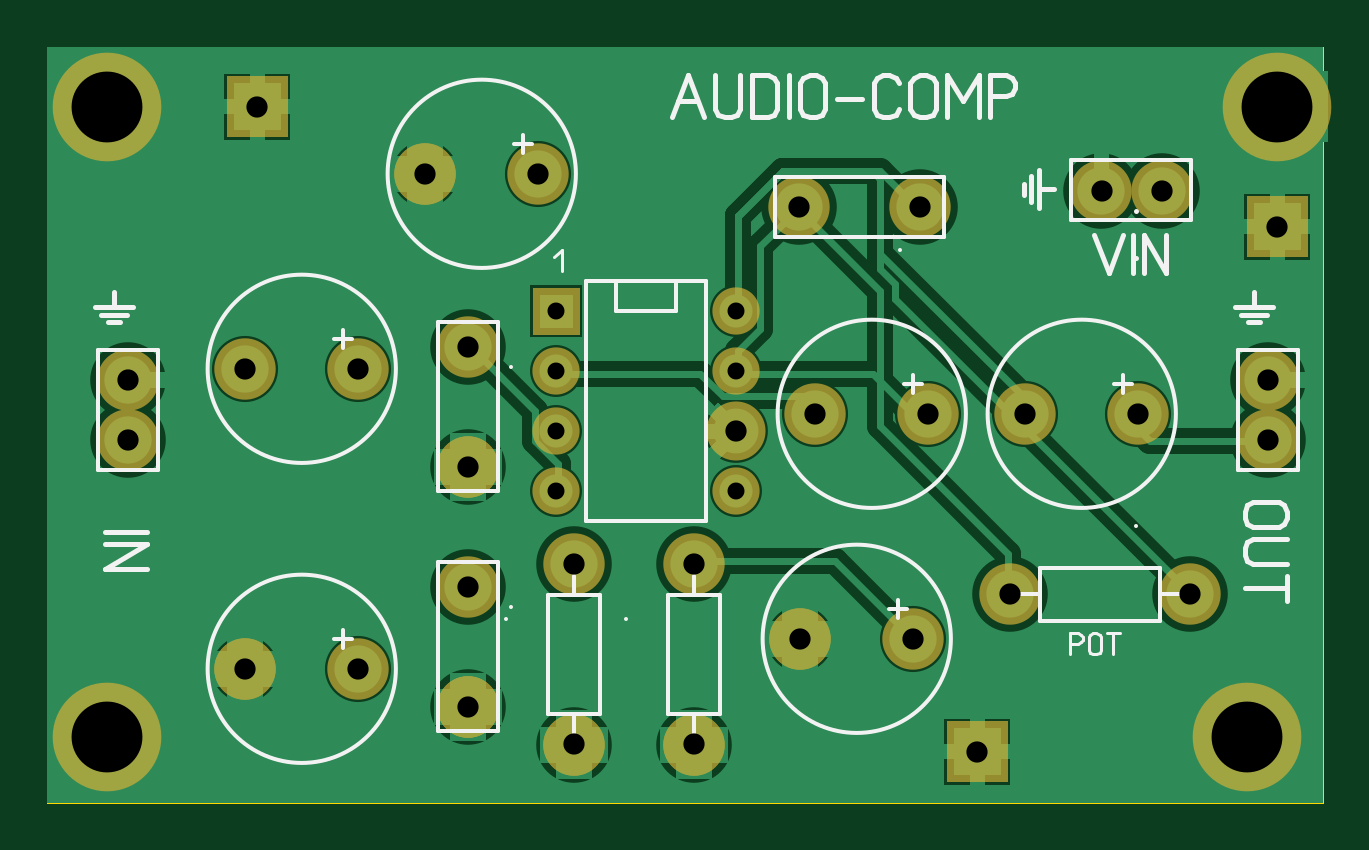
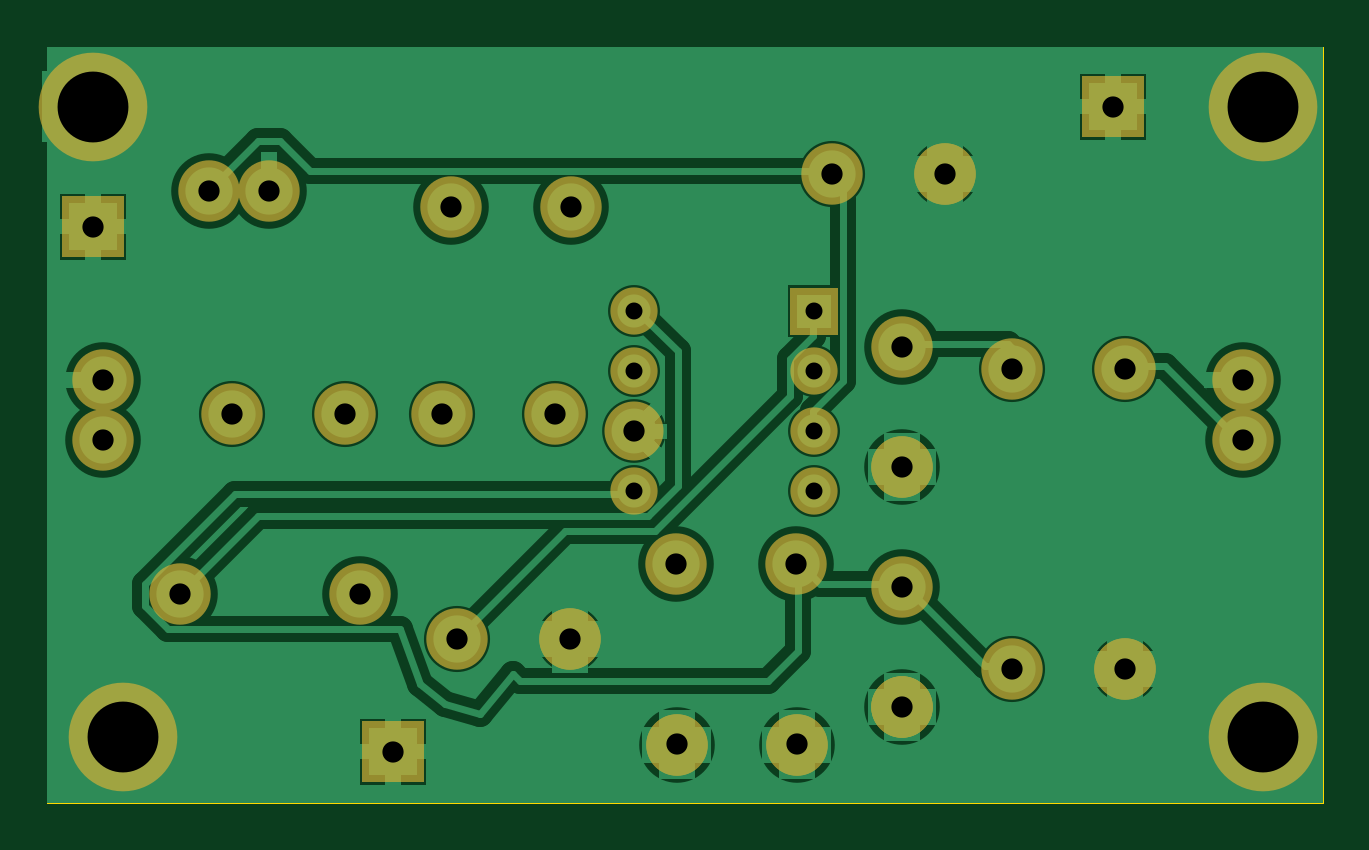
Circuit board: 7 layer files. Board 54.0 x 32.0 mm.
- drill: VOGAD.DRL (780 bytes)
- bottom_copper: VOGAD_copper_bottom.gbr (13578 bytes)
- top_copper: VOGAD_copper_top.gbr (13713 bytes)
- outline: VOGAD_outline.gbr (159 bytes)
- top_silk: VOGAD_silkscreen_top.gbr (6350 bytes)
- bottom_mask: VOGAD_soldermask_bottom.gbr (2114 bytes)
- top_mask: VOGAD_soldermask_top.gbr (2111 bytes)

=== drill: VOGAD.DRL ===
; Drill file
; Format: 2.4 (00.0000)
M48
INCH
T01C0.0283
T02C0.0354
T03C0.1181
%
G05
G90
T01
X008480Y005090
X008480Y006090
X008480Y007090
X008480Y008090
X011480Y008090
X011480Y007090
X011480Y005090
T02
X003300Y002130
X005180Y002130
X007010Y001490
X008770Y000870
X010770Y000870
X012550Y002630
X014430Y002630
X016050Y003370
X015500Y000750
X019050Y003370
X020340Y005940
X020340Y006950
X018180Y006380
X016300Y006380
X014680Y006380
X012800Y006380
X011480Y006090
X010780Y003870
X008780Y003870
X007010Y003500
X007010Y005490
X007010Y007500
X005180Y007130
X003300Y007130
X001340Y006950
X001340Y005940
X003500Y011500
X006300Y010380
X008180Y010380
X012530Y009820
X014540Y009830
X017570Y010100
X018570Y010100
X020500Y009500
T03
X001000Y001000
X001000Y011500
X020500Y011500
X020000Y001000
M30

=== bottom_copper: VOGAD_copper_bottom.gbr (13578 bytes, source omitted) ===
=== top_copper: VOGAD_copper_top.gbr (13713 bytes, source omitted) ===
=== outline: VOGAD_outline.gbr ===
%FSLAX34Y34*%
%MOMM*%
%LNOUTLINE*%
G71*
G01*
%ADD10C,0.002*%
%LPD*%
G54D10*
X0Y317500D02*
X540000Y317500D01*
X540000Y-2500D01*
X0Y-2500D01*
X0Y317500D01*
M02*

=== top_silk: VOGAD_silkscreen_top.gbr ===
%FSLAX34Y34*%
%MOMM*%
%LNSILK_TOP*%
G71*
G01*
%ADD10C,0.150*%
%ADD11C,0.167*%
%ADD12C,0.206*%
%ADD13C,0.200*%
%ADD14C,0.222*%
%ADD15C,0.111*%
%LPD*%
G54D10*
X278976Y218175D02*
X228176Y218175D01*
X228175Y116575D01*
X278976Y116575D01*
X278976Y218175D01*
G54D10*
X266275Y218175D02*
X240875Y218175D01*
X240875Y205475D01*
X266276Y205475D01*
X266275Y218175D01*
G54D10*
X165298Y129342D02*
X190698Y129342D01*
X190698Y200942D01*
X165298Y200942D01*
X165298Y129342D01*
G54D11*
X196090Y181997D02*
X196090Y181997D01*
G54D10*
X128982Y193800D02*
X121382Y193800D01*
G54D10*
X125182Y190000D02*
X125182Y197600D01*
G54D10*
G75*
G01X147526Y181100D02*
G03X147526Y181100I-39850J0D01*
G01*
G54D10*
X128982Y66800D02*
X121382Y66800D01*
G54D10*
X125182Y63000D02*
X125182Y70600D01*
G54D10*
G75*
G01X147526Y54100D02*
G03X147526Y54100I-39850J0D01*
G01*
G54D10*
X165298Y27742D02*
X190698Y27742D01*
X190698Y99342D01*
X165298Y99342D01*
X165298Y27742D01*
G54D11*
X196090Y80397D02*
X196090Y80397D01*
G54D10*
X234001Y34819D02*
X211826Y34819D01*
X211826Y85519D01*
X234001Y85519D01*
X234001Y34819D01*
G54D10*
X222914Y34619D02*
X222914Y26719D01*
G54D10*
X222914Y85619D02*
X222914Y93519D01*
G54D11*
X193989Y75261D02*
X193989Y75261D01*
G54D10*
X284801Y34819D02*
X262626Y34819D01*
X262626Y85519D01*
X284801Y85519D01*
X284801Y34819D01*
G54D10*
X273714Y34619D02*
X273714Y26719D01*
G54D10*
X273714Y85619D02*
X273714Y93519D01*
G54D11*
X244789Y75261D02*
X244789Y75261D01*
G54D10*
X363932Y79500D02*
X356332Y79500D01*
G54D10*
X360132Y75700D02*
X360132Y83300D01*
G54D10*
G75*
G01X382476Y66800D02*
G03X382476Y66800I-39850J0D01*
G01*
G54D10*
X370282Y174750D02*
X362682Y174750D01*
G54D10*
X366482Y170950D02*
X366482Y178550D01*
G54D10*
G75*
G01X388826Y162050D02*
G03X388826Y162050I-39850J0D01*
G01*
G54D10*
X205182Y276350D02*
X197582Y276350D01*
G54D10*
X201382Y272550D02*
X201382Y280150D01*
G54D10*
G75*
G01X223726Y263650D02*
G03X223726Y263650I-39850J0D01*
G01*
G54D12*
X460776Y247700D02*
X460776Y247700D01*
G54D12*
X460776Y228200D02*
X460776Y228200D01*
G54D13*
X443250Y237714D02*
X449250Y221714D01*
X455250Y237714D01*
G54D13*
X459650Y221714D02*
X459650Y237714D01*
G54D13*
X464050Y221714D02*
X464050Y237714D01*
X473650Y221714D01*
X473650Y237714D01*
G54D10*
X433454Y243888D02*
X433454Y269288D01*
X484254Y269288D01*
X484254Y243888D01*
X433454Y243888D01*
G54D13*
X426121Y257117D02*
X419770Y257117D01*
G54D13*
X419770Y249180D02*
X419771Y265055D01*
G54D13*
X416596Y262674D02*
X416596Y251561D01*
G54D13*
X413421Y254736D02*
X413421Y259498D01*
G54D10*
X21338Y189235D02*
X46738Y189234D01*
X46738Y138434D01*
X21338Y138434D01*
X21338Y189235D01*
G54D14*
X24289Y111967D02*
X42067Y111967D01*
G54D14*
X24289Y107078D02*
X42067Y107078D01*
X24289Y96411D01*
X42067Y96411D01*
G54D13*
X28211Y213587D02*
X28212Y207236D01*
G54D13*
X36149Y207236D02*
X20274Y207237D01*
G54D13*
X22655Y204062D02*
X33768Y204062D01*
G54D13*
X30593Y200887D02*
X25830Y200887D01*
G54D10*
X503938Y189235D02*
X529338Y189234D01*
X529338Y138434D01*
X503938Y138434D01*
X503938Y189235D01*
G54D14*
X521333Y114000D02*
X510222Y114000D01*
X508000Y115334D01*
X506889Y118000D01*
X506889Y120667D01*
X508000Y123334D01*
X510222Y124667D01*
X521333Y124667D01*
X523556Y123334D01*
X524667Y120667D01*
X524667Y118000D01*
X523556Y115334D01*
X521333Y114000D01*
G54D14*
X524667Y109111D02*
X510222Y109111D01*
X508000Y107778D01*
X506889Y105111D01*
X506889Y102444D01*
X508000Y99778D01*
X510222Y98444D01*
X524667Y98444D01*
G54D14*
X506889Y88222D02*
X524667Y88222D01*
G54D14*
X524667Y93555D02*
X524667Y82888D01*
G54D13*
X510811Y213587D02*
X510812Y207236D01*
G54D13*
X518749Y207236D02*
X502874Y207237D01*
G54D13*
X505255Y204062D02*
X516368Y204062D01*
G54D13*
X513193Y200887D02*
X508430Y200887D01*
G54D10*
X420378Y74504D02*
X420378Y96679D01*
X471078Y96679D01*
X471078Y74504D01*
X420378Y74504D01*
G54D10*
X420178Y85591D02*
X412278Y85591D01*
G54D10*
X471178Y85592D02*
X479078Y85592D01*
G54D11*
X460820Y114516D02*
X460820Y114516D01*
G54D10*
X308084Y262288D02*
X308084Y236888D01*
X379684Y236888D01*
X379683Y262288D01*
X308084Y262288D01*
G54D11*
X360739Y231496D02*
X360739Y231496D01*
G54D10*
X459182Y174750D02*
X451582Y174750D01*
G54D10*
X455382Y170950D02*
X455382Y178550D01*
G54D10*
G75*
G01X477726Y162050D02*
G03X477726Y162050I-39850J0D01*
G01*
G54D14*
X264480Y287620D02*
X271147Y305398D01*
X277813Y287620D01*
G54D14*
X267147Y294287D02*
X275147Y294287D01*
G54D14*
X282702Y305398D02*
X282702Y290954D01*
X284035Y288732D01*
X286702Y287620D01*
X289369Y287620D01*
X292035Y288732D01*
X293369Y290954D01*
X293368Y305398D01*
G54D14*
X298258Y287620D02*
X298258Y305398D01*
X304925Y305398D01*
X307591Y304287D01*
X308925Y302065D01*
X308925Y290954D01*
X307591Y288732D01*
X304925Y287620D01*
X298258Y287620D01*
G54D14*
X313814Y287620D02*
X313814Y305398D01*
G54D14*
X329370Y302065D02*
X329370Y290954D01*
X328036Y288732D01*
X325370Y287620D01*
X322703Y287620D01*
X320036Y288732D01*
X318703Y290954D01*
X318703Y302065D01*
X320036Y304287D01*
X322703Y305398D01*
X325370Y305398D01*
X328036Y304287D01*
X329370Y302065D01*
G54D14*
X334259Y295398D02*
X344926Y295398D01*
G54D14*
X360482Y290954D02*
X359148Y288732D01*
X356482Y287620D01*
X353815Y287620D01*
X351148Y288732D01*
X349815Y290954D01*
X349815Y302065D01*
X351148Y304287D01*
X353815Y305398D01*
X356482Y305398D01*
X359148Y304287D01*
X360482Y302065D01*
G54D14*
X376038Y302065D02*
X376038Y290954D01*
X374704Y288732D01*
X372038Y287620D01*
X369371Y287620D01*
X366704Y288732D01*
X365371Y290954D01*
X365371Y302065D01*
X366704Y304287D01*
X369371Y305398D01*
X372038Y305398D01*
X374704Y304287D01*
X376038Y302065D01*
G54D14*
X380927Y287620D02*
X380927Y305398D01*
X387594Y294287D01*
X394260Y305398D01*
X394260Y287620D01*
G54D14*
X399149Y287620D02*
X399149Y305398D01*
X405816Y305398D01*
X408482Y304287D01*
X409816Y302065D01*
X409816Y299843D01*
X408482Y297620D01*
X405816Y296509D01*
X399149Y296509D01*
G54D15*
X214323Y228239D02*
X217656Y231572D01*
X217656Y222683D01*
G54D15*
X432982Y60250D02*
X432982Y69139D01*
X436315Y69139D01*
X437649Y68583D01*
X438315Y67472D01*
X438315Y66361D01*
X437649Y65250D01*
X436315Y64694D01*
X432982Y64694D01*
G54D15*
X446092Y67472D02*
X446092Y61917D01*
X445426Y60806D01*
X444092Y60250D01*
X442759Y60250D01*
X441426Y60806D01*
X440759Y61917D01*
X440759Y67472D01*
X441426Y68583D01*
X442759Y69139D01*
X444092Y69139D01*
X445426Y68583D01*
X446092Y67472D01*
G54D15*
X451203Y60250D02*
X451203Y69139D01*
G54D15*
X448536Y69139D02*
X453869Y69139D01*
M02*

=== bottom_mask: VOGAD_soldermask_bottom.gbr ===
%FSLAX34Y34*%
%MOMM*%
%LNSOLDERMASK_BOTTOM*%
G71*
G01*
%ADD10C,2.000*%
%ADD11C,2.600*%
%ADD12C,2.500*%
%ADD13C,4.600*%
%LPD*%
G36*
X225476Y215475D02*
X225476Y195475D01*
X205476Y195475D01*
X205476Y215475D01*
X225476Y215475D01*
G37*
X215475Y180075D02*
G54D10*
D03*
X215476Y154675D02*
G54D10*
D03*
X215476Y129275D02*
G54D10*
D03*
X291676Y129275D02*
G54D10*
D03*
X291676Y154675D02*
G54D10*
D03*
X291675Y180075D02*
G54D10*
D03*
X291675Y205475D02*
G54D10*
D03*
X178131Y139557D02*
G54D11*
D03*
X178019Y190537D02*
G54D11*
D03*
X83732Y181100D02*
G54D11*
D03*
X131532Y181100D02*
G54D11*
D03*
X83732Y54100D02*
G54D11*
D03*
X131532Y54100D02*
G54D11*
D03*
X178131Y37957D02*
G54D11*
D03*
X178019Y88937D02*
G54D11*
D03*
X222855Y22023D02*
G54D11*
D03*
X222905Y98273D02*
G54D11*
D03*
X273655Y22023D02*
G54D11*
D03*
X273705Y98273D02*
G54D11*
D03*
X318682Y66800D02*
G54D11*
D03*
X366482Y66800D02*
G54D11*
D03*
X325032Y162050D02*
G54D11*
D03*
X372832Y162050D02*
G54D11*
D03*
X159932Y263650D02*
G54D11*
D03*
X207732Y263650D02*
G54D11*
D03*
X446225Y256575D02*
G54D11*
D03*
X471725Y256575D02*
G54D11*
D03*
X178131Y139557D02*
G54D11*
D03*
X291676Y154675D02*
G54D12*
D03*
X222855Y22023D02*
G54D11*
D03*
X273655Y22023D02*
G54D11*
D03*
X34026Y176464D02*
G54D11*
D03*
X34026Y150964D02*
G54D11*
D03*
X516626Y176464D02*
G54D11*
D03*
X516626Y150964D02*
G54D11*
D03*
X318682Y66800D02*
G54D11*
D03*
X178131Y37957D02*
G54D11*
D03*
X178131Y37957D02*
G54D11*
D03*
X83732Y54100D02*
G54D11*
D03*
X159932Y263650D02*
G54D11*
D03*
X407582Y85650D02*
G54D11*
D03*
X483832Y85600D02*
G54D11*
D03*
X318299Y249455D02*
G54D11*
D03*
X369279Y249567D02*
G54D11*
D03*
X413932Y162050D02*
G54D11*
D03*
X461732Y162050D02*
G54D11*
D03*
G36*
X380700Y32050D02*
X406700Y32050D01*
X406700Y6050D01*
X380700Y6050D01*
X380700Y32050D01*
G37*
X25400Y292100D02*
G54D13*
D03*
X25400Y25400D02*
G54D13*
D03*
X508000Y25400D02*
G54D13*
D03*
X520700Y292100D02*
G54D13*
D03*
G36*
X75900Y305100D02*
X101900Y305100D01*
X101900Y279100D01*
X75900Y279100D01*
X75900Y305100D01*
G37*
G36*
X507700Y254300D02*
X533700Y254300D01*
X533700Y228300D01*
X507700Y228300D01*
X507700Y254300D01*
G37*
M02*

=== top_mask: VOGAD_soldermask_top.gbr ===
%FSLAX34Y34*%
%MOMM*%
%LNSOLDERMASK_TOP*%
G71*
G01*
%ADD10C,2.000*%
%ADD11C,2.600*%
%ADD12C,2.500*%
%ADD13C,4.600*%
%LPD*%
G36*
X225476Y215475D02*
X225476Y195475D01*
X205476Y195475D01*
X205476Y215475D01*
X225476Y215475D01*
G37*
X215475Y180075D02*
G54D10*
D03*
X215476Y154675D02*
G54D10*
D03*
X215476Y129275D02*
G54D10*
D03*
X291676Y129275D02*
G54D10*
D03*
X291676Y154675D02*
G54D10*
D03*
X291675Y180075D02*
G54D10*
D03*
X291675Y205475D02*
G54D10*
D03*
X178131Y139557D02*
G54D11*
D03*
X178019Y190537D02*
G54D11*
D03*
X83732Y181100D02*
G54D11*
D03*
X131532Y181100D02*
G54D11*
D03*
X83732Y54100D02*
G54D11*
D03*
X131532Y54100D02*
G54D11*
D03*
X178131Y37957D02*
G54D11*
D03*
X178019Y88937D02*
G54D11*
D03*
X222855Y22023D02*
G54D11*
D03*
X222905Y98273D02*
G54D11*
D03*
X273655Y22023D02*
G54D11*
D03*
X273705Y98273D02*
G54D11*
D03*
X318682Y66800D02*
G54D11*
D03*
X366482Y66800D02*
G54D11*
D03*
X325032Y162050D02*
G54D11*
D03*
X372832Y162050D02*
G54D11*
D03*
X159932Y263650D02*
G54D11*
D03*
X207732Y263650D02*
G54D11*
D03*
X446225Y256575D02*
G54D11*
D03*
X471725Y256575D02*
G54D11*
D03*
X178131Y139557D02*
G54D11*
D03*
X291676Y154675D02*
G54D12*
D03*
X222855Y22023D02*
G54D11*
D03*
X273655Y22023D02*
G54D11*
D03*
X34026Y176464D02*
G54D11*
D03*
X34026Y150964D02*
G54D11*
D03*
X516626Y176464D02*
G54D11*
D03*
X516626Y150964D02*
G54D11*
D03*
X318682Y66800D02*
G54D11*
D03*
X178131Y37957D02*
G54D11*
D03*
X178131Y37957D02*
G54D11*
D03*
X83732Y54100D02*
G54D11*
D03*
X159932Y263650D02*
G54D11*
D03*
X407582Y85650D02*
G54D11*
D03*
X483832Y85600D02*
G54D11*
D03*
X318299Y249455D02*
G54D11*
D03*
X369279Y249567D02*
G54D11*
D03*
X413932Y162050D02*
G54D11*
D03*
X461732Y162050D02*
G54D11*
D03*
G36*
X380700Y32050D02*
X406700Y32050D01*
X406700Y6050D01*
X380700Y6050D01*
X380700Y32050D01*
G37*
X25400Y292100D02*
G54D13*
D03*
X25400Y25400D02*
G54D13*
D03*
X508000Y25400D02*
G54D13*
D03*
X520700Y292100D02*
G54D13*
D03*
G36*
X75900Y305100D02*
X101900Y305100D01*
X101900Y279100D01*
X75900Y279100D01*
X75900Y305100D01*
G37*
G36*
X507700Y254300D02*
X533700Y254300D01*
X533700Y228300D01*
X507700Y228300D01*
X507700Y254300D01*
G37*
M02*

